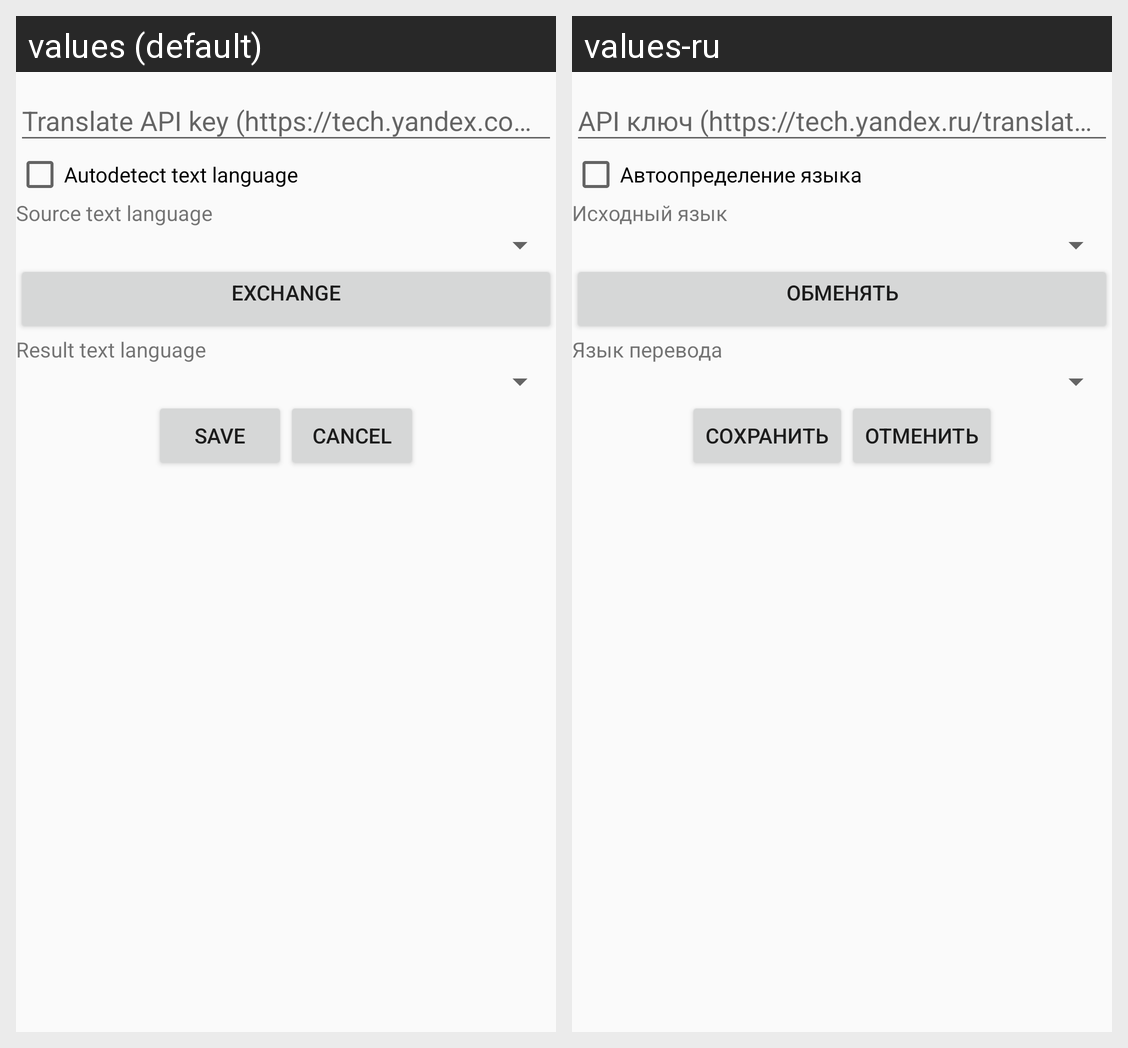

Here is an Android app screen in its default locale and in the app's own translations. Write out the translated-string differences for the strings that appear on this screen.
Android screen res/layout/fragment_settings.xml rendered under 2 locales, left to right: values (default), values-ru. Device: Nexus 5 (rendered at 1080×1920; each locale shown at half size, 540×960, under a caption strip naming it); theme AppTheme.
Strings drawn on this screen, with the default value and each locale's value (text and hints the layout hard-codes, and strings that could not be matched under every locale, appear in the picture but are not listed):

settings_autodetect_language
  values: Autodetect text language
  values-ru: Автоопределение языка

settings_source_language
  values: Source text language
  values-ru: Исходный язык

settings_exchange_language
  values: Exchange
  values-ru: Обменять

settings_result_language
  values: Result text language
  values-ru: Язык перевода

settings_save
  values: Save
  values-ru: Сохранить

settings_cancel
  values: Cancel
  values-ru: Отменить
